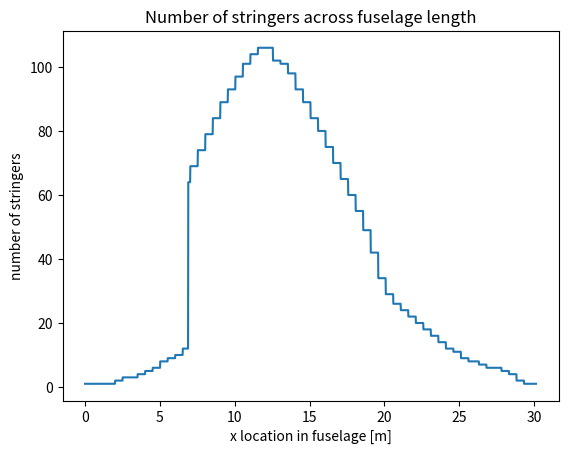

This chart was generated by the following Python code:
# -*- coding: utf-8 -*-
"""
Created on Thu Jun 20 17:13:55 2019

[redacted]
"""

import numpy as np
import matplotlib.pyplot as plt
n = 1980
x = np.linspace(0,30.13,n)
stringer_no_new1 = [1, 1, 1, 1, 1, 1, 1, 1, 1, 1, 1, 1, 1, 1, 1, 1, 1, 1, 1, 1, 1, 1, 1, 1, 1, 1, 1, 1, 1, 1, 1, 1, 1, 1, 1, 1, 1, 1, 1, 1, 1, 1, 1, 1, 1, 1, 1, 1, 1, 1, 1, 1, 1, 1, 1, 1, 1, 1, 1, 1, 1, 1, 1, 1, 1, 1, 1, 1, 1, 1, 1, 1, 1, 1, 1, 1, 1, 1, 1, 1, 1, 1, 1, 1, 1, 1, 1, 1, 1, 1, 1, 1, 1, 1, 1, 1, 1, 1, 1, 1, 1, 1, 1, 1, 1, 1, 1, 1, 1, 1, 1, 1, 1, 1, 1, 1, 1, 1, 1, 1, 1, 1, 1, 1, 1, 1, 1, 1, 1, 1, 1, 1, 2, 2, 2, 2, 2, 2, 2, 2, 2, 2, 2, 2, 2, 2, 2, 2, 2, 2, 2, 2, 2, 2, 2, 2, 2, 2, 2, 2, 2, 2, 2, 2, 2, 3, 3, 3, 3, 3, 3, 3, 3, 3, 3, 3, 3, 3, 3, 3, 3, 3, 3, 3, 3, 3, 3, 3, 3, 3, 3, 3, 3, 3, 3, 3, 3, 3, 3, 3, 3, 3, 3, 3, 3, 3, 3, 3, 3, 3, 3, 3, 3, 3, 3, 3, 3, 3, 3, 3, 3, 3, 3, 3, 3, 3, 3, 3, 3, 3, 3, 4, 4, 4, 4, 4, 4, 4, 4, 4, 4, 4, 4, 4, 4, 4, 4, 4, 4, 4, 4, 4, 4, 4, 4, 4, 4, 4, 4, 4, 4, 4, 4, 4, 5, 5, 5, 5, 5, 5, 5, 5, 5, 5, 5, 5, 5, 5, 5, 5, 5, 5, 5, 5, 5, 5, 5, 5, 5, 5, 5, 5, 5, 5, 5, 5, 5, 6, 6, 6, 6, 6, 6, 6, 6, 6, 6, 6, 6, 6, 6, 6, 6, 6, 6, 6, 6, 6, 6, 6, 6, 6, 6, 6, 6, 6, 6, 6, 6, 6, 7, 7, 7, 7, 7, 7, 7, 7, 7, 7, 7, 7, 7, 7, 7, 7, 7, 7, 7, 7, 7, 7, 7, 7, 7, 7, 7, 7, 7, 7, 7, 7, 7, 9, 9, 9, 9, 9, 9, 9, 9, 9, 9, 9, 9, 9, 9, 9, 9, 9, 9, 9, 9, 9, 9, 9, 9, 9, 9, 9, 9, 9, 9, 9, 9, 9, 10, 10, 10, 10, 10, 10, 10, 10, 10, 10, 10, 10, 10, 10, 10, 10, 10, 10, 10, 10, 10, 10, 10, 10, 10, 10, 10, 10, 10, 10, 10, 10, 10, 11, 11, 11, 11, 11, 11, 11, 11, 11, 11, 11, 11, 11, 11, 11, 11, 11, 11, 11, 11, 11, 11, 11, 11, 11, 11, 11, 11, 11, 11, 11, 11, 11, 13, 13, 13, 13, 13, 13, 13, 13, 13, 13, 13, 13, 13, 13, 13, 13, 13, 13, 13, 13, 13, 13, 13, 13, 13, 13, 13, 13, 13, 13, 13, 13, 13, 15, 15, 15, 15, 15, 15, 15, 15, 15, 15, 15, 15, 15, 15, 15, 15, 15, 15, 15, 15, 15, 15, 15, 15, 15, 15, 15, 15, 15, 15, 15, 15, 15, 17, 17, 17, 17, 17, 17, 17, 17, 17, 17, 17, 17, 17, 17, 17, 17, 17, 17, 17, 17, 17, 17, 17, 17, 17, 17, 17, 17, 17, 17, 17, 17, 17, 19, 19, 19, 19, 19, 19, 19, 19, 19, 19, 19, 19, 19, 19, 19, 19, 19, 19, 19, 19, 19, 19, 19, 19, 19, 19, 19, 19, 19, 19, 19, 19, 19, 21, 21, 21, 21, 21, 21, 21, 21, 21, 21, 21, 21, 21, 21, 21, 21, 21, 21, 21, 21, 21, 21, 21, 21, 21, 21, 21, 21, 21, 21, 21, 21, 21, 24, 24, 24, 24, 24, 24, 24, 24, 24, 24, 24, 24, 24, 24, 24, 24, 24, 24, 24, 24, 24, 24, 24, 24, 24, 24, 24, 24, 24, 24, 24, 24, 24, 27, 27, 27, 27, 27, 27, 27, 27, 27, 27, 27, 27, 27, 27, 27, 27, 27, 27, 27, 27, 27, 27, 27, 27, 27, 27, 27, 27, 27, 27, 27, 27, 27, 30, 30, 30, 30, 30, 30, 30, 30, 30, 30, 30, 30, 30, 30, 30, 30, 30, 30, 30, 30, 30, 30, 30, 30, 30, 30, 30, 30, 30, 30, 30, 30, 30, 40, 40, 40, 40, 40, 40, 40, 40, 40, 40, 40, 40, 40, 40, 40, 40, 40, 40, 40, 40, 40, 40, 40, 40, 40, 40, 40, 40, 40, 40, 40, 40, 40, 44, 44, 44, 44, 44, 44, 44, 44, 44, 44, 44, 44, 44, 44, 44, 44, 44, 44, 44, 44, 44, 44, 44, 44, 44, 44, 44, 44, 44, 44, 44, 44, 44, 45, 45, 45, 45, 45, 45, 45, 45, 45, 45, 45, 45, 45, 45, 45, 45, 45, 45, 45, 45, 45, 45, 45, 45, 45, 45, 45, 45, 45, 45, 45, 45, 45, 45, 45, 45, 45, 45, 45, 45, 45, 45, 45, 45, 45, 45, 45, 45, 45, 45, 45, 45, 45, 45, 45, 45, 45, 45, 45, 45, 45, 45, 45, 45, 45, 45, 29, 29, 29, 29, 29, 29, 29, 29, 29, 29, 29, 29, 29, 29, 29, 29, 29, 29, 29, 29, 29, 29, 29, 29, 29, 29, 29, 29, 29, 29, 29, 29, 29, 26, 26, 26, 26, 26, 26, 26, 26, 26, 26, 26, 26, 26, 26, 26, 26, 26, 26, 26, 26, 26, 26, 26, 26, 26, 26, 26, 26, 26, 26, 26, 26, 26, 22, 22, 22, 22, 22, 22, 22, 22, 22, 22, 22, 22, 22, 22, 22, 22, 22, 22, 22, 22, 22, 22, 22, 22, 22, 22, 22, 22, 22, 22, 22, 22, 22, 18, 18, 18, 18, 18, 18, 18, 18, 18, 18, 18, 18, 18, 18, 18, 18, 18, 18, 18, 18, 18, 18, 18, 18, 18, 18, 18, 18, 18, 18, 18, 18, 18, 14, 14, 14, 14, 14, 14, 14, 14, 14, 14, 14, 14, 14, 14, 14, 14, 14, 14, 14, 14, 14, 14, 14, 14, 14, 14, 14, 14, 14, 14, 14, 14, 14, 11, 11, 11, 11, 11, 11, 11, 11, 11, 11, 11, 11, 11, 11, 11, 11, 11, 11, 11, 11, 11, 11, 11, 11, 11, 11, 11, 11, 11, 11, 11, 11, 11, 8, 8, 8, 8, 8, 8, 8, 8, 8, 8, 8, 8, 8, 8, 8, 8, 8, 8, 8, 8, 8, 8, 8, 8, 8, 8, 8, 8, 8, 8, 8, 8, 8, 5, 5, 5, 5, 5, 5, 5, 5, 5, 5, 5, 5, 5, 5, 5, 5, 5, 5, 5, 5, 5, 5, 5, 5, 5, 5, 5, 5, 5, 5, 5, 5, 5, 3, 3, 3, 3, 3, 3, 3, 3, 3, 3, 3, 3, 3, 3, 3, 3, 3, 3, 3, 3, 3, 3, 3, 3, 3, 3, 3, 3, 3, 3, 3, 3, 3, 2, 2, 2, 2, 2, 2, 2, 2, 2, 2, 2, 2, 2, 2, 2, 2, 2, 2, 2, 2, 2, 2, 2, 2, 2, 2, 2, 2, 2, 2, 2, 2, 2, 4, 4, 4, 4, 4, 4, 4, 4, 4, 4, 4, 4, 4, 4, 4, 4, 4, 4, 4, 4, 4, 4, 4, 4, 4, 4, 4, 4, 4, 4, 4, 4, 4, 6, 6, 6, 6, 6, 6, 6, 6, 6, 6, 6, 6, 6, 6, 6, 6, 6, 6, 6, 6, 6, 6, 6, 6, 6, 6, 6, 6, 6, 6, 6, 6, 6, 7, 7, 7, 7, 7, 7, 7, 7, 7, 7, 7, 7, 7, 7, 7, 7, 7, 7, 7, 7, 7, 7, 7, 7, 7, 7, 7, 7, 7, 7, 7, 7, 7, 8, 8, 8, 8, 8, 8, 8, 8, 8, 8, 8, 8, 8, 8, 8, 8, 8, 8, 8, 8, 8, 8, 8, 8, 8, 8, 8, 8, 8, 8, 8, 8, 8, 8, 8, 8, 8, 8, 8, 8, 8, 8, 8, 8, 8, 8, 8, 8, 8, 8, 8, 8, 8, 8, 8, 8, 8, 8, 8, 8, 8, 8, 8, 8, 8, 8, 9, 9, 9, 9, 9, 9, 9, 9, 9, 9, 9, 9, 9, 9, 9, 9, 9, 9, 9, 9, 9, 9, 9, 9, 9, 9, 9, 9, 9, 9, 9, 9, 9, 9, 9, 9, 9, 9, 9, 9, 9, 9, 9, 9, 9, 9, 9, 9, 9, 9, 9, 9, 9, 9, 9, 9, 9, 9, 9, 9, 9, 9, 9, 9, 9, 9, 9, 9, 9, 9, 9, 9, 9, 9, 9, 9, 9, 9, 9, 9, 9, 9, 9, 9, 9, 9, 9, 9, 9, 9, 9, 9, 9, 9, 9, 9, 9, 9, 9, 10, 10, 10, 10, 10, 10, 10, 10, 10, 10, 10, 10, 10, 10, 10, 10, 10, 10, 10, 10, 10, 10, 10, 10, 10, 10, 10, 10, 10, 10, 10, 10, 10, 10, 10, 10, 10, 10, 10, 10, 10, 10, 10, 10, 10, 10, 10, 10, 10, 10, 10, 10, 10, 10, 10, 10, 10, 10, 10, 10, 10, 10, 10, 10, 10, 10, 10, 10, 10, 10, 10, 10, 10, 10, 10, 10, 10, 10, 10, 10, 10, 10, 10, 10, 10, 10, 10, 10, 10, 10, 10, 10, 10, 10, 10, 10, 10, 10, 10, 10, 10, 10, 10, 10, 10, 10, 10, 10, 10, 10, 10, 10, 10, 10, 10, 10, 10, 10, 10, 10, 10, 10, 10, 10, 10, 10, 10, 10, 10, 10, 10, 10, 9, 9, 9, 9, 9, 9, 9, 9, 9, 9, 9, 9, 9, 9, 9, 9, 9, 9, 9, 9, 9, 9, 9, 9, 9, 9, 9, 9, 9, 9, 9, 9, 9, 9, 9, 9, 9, 9, 9, 9, 9, 9, 9, 9, 9, 9, 9, 9, 9, 9, 9, 9, 9, 9, 9, 9, 9, 9, 9, 9, 9, 9, 9, 9, 9, 9, 9, 9, 9, 9, 9, 9, 9, 9, 9, 9, 9, 9, 9, 9, 9, 9, 9, 9, 9, 9, 9, 9, 9, 9, 9, 9, 9, 9, 9, 9, 9, 9, 9, 8, 8, 8, 8, 8, 8, 8, 8, 8, 8, 8, 8, 8, 8, 8, 8, 8, 8, 8, 8, 8, 8, 8, 8, 8, 8, 8, 8, 8, 8, 8, 8, 8, 8, 8, 8, 8, 8, 8, 8, 8, 8, 8, 8, 8, 8, 8, 8, 8, 8, 8, 8, 8, 8, 8, 8, 8, 8, 8, 8, 8, 8, 8, 8, 8, 8, 7, 7, 7, 7, 7, 7, 7, 7, 7, 7, 7, 7, 7, 7, 7, 7, 7, 7, 7, 7, 7, 7, 7, 7, 7, 7, 7, 7, 7, 7, 7, 7, 7, 6, 6, 6, 6, 6, 6, 6, 6, 6, 6, 6, 6, 6, 6, 6, 6, 6, 6, 6, 6, 6, 6, 6, 6, 6, 6, 6, 6, 6, 6, 6, 6, 6, 6, 6, 6, 6, 6, 6, 6, 6, 6, 6, 6, 6, 6, 6, 6, 6, 6, 6, 6, 6, 6, 6, 6, 6, 6, 6, 6, 6, 6, 6, 6, 6, 6, 5, 5, 5, 5, 5, 5, 5, 5, 5, 5, 5, 5, 5, 5, 5, 5, 5, 5, 5, 5, 5, 5, 5, 5, 5, 5, 5, 5, 5, 5, 5, 5, 5, 4, 4, 4, 4, 4, 4, 4, 4, 4, 4, 4, 4, 4, 4, 4, 4, 4, 4, 4, 4, 4, 4, 4, 4, 4, 4, 4, 4, 4, 4, 4, 4, 4, 2, 2, 2, 2, 2, 2, 2, 2, 2, 2, 2, 2, 2, 2, 2, 2, 2, 2, 2, 2, 2, 2, 2, 2, 2, 2, 2, 2, 2, 2, 2, 2, 2, 1, 1, 1, 1, 1, 1, 1, 1, 1, 1, 1, 1, 1, 1, 1, 1, 1, 1, 1, 1, 1, 1, 1, 1, 1, 1, 1, 1, 1, 1, 1, 1, 1, 1, 1, 1, 1, 1, 1, 1, 1, 1, 1, 1, 1, 1, 1, 1, 1, 1, 1, 1, 1]
stringer_no_new = [1, 1, 1, 1, 1, 1, 1, 1, 1, 1, 1, 1, 1, 1, 1, 1, 1, 1, 1, 1, 1, 1, 1, 1, 1, 1, 1, 1, 1, 1, 1, 1, 1, 1, 1, 1, 1, 1, 1, 1, 1, 1, 1, 1, 1, 1, 1, 1, 1, 1, 1, 1, 1, 1, 1, 1, 1, 1, 1, 1, 1, 1, 1, 1, 1, 1, 1, 1, 1, 1, 1, 1, 1, 1, 1, 1, 1, 1, 1, 1, 1, 1, 1, 1, 1, 1, 1, 1, 1, 1, 1, 1, 1, 1, 1, 1, 1, 1, 1, 1, 1, 1, 1, 1, 1, 1, 1, 1, 1, 1, 1, 1, 1, 1, 1, 1, 1, 1, 1, 1, 1, 1, 1, 1, 1, 1, 1, 1, 1, 1, 1, 1, 2, 2, 2, 2, 2, 2, 2, 2, 2, 2, 2, 2, 2, 2, 2, 2, 2, 2, 2, 2, 2, 2, 2, 2, 2, 2, 2, 2, 2, 2, 2, 2, 2, 3, 3, 3, 3, 3, 3, 3, 3, 3, 3, 3, 3, 3, 3, 3, 3, 3, 3, 3, 3, 3, 3, 3, 3, 3, 3, 3, 3, 3, 3, 3, 3, 3, 3, 3, 3, 3, 3, 3, 3, 3, 3, 3, 3, 3, 3, 3, 3, 3, 3, 3, 3, 3, 3, 3, 3, 3, 3, 3, 3, 3, 3, 3, 3, 3, 3, 4, 4, 4, 4, 4, 4, 4, 4, 4, 4, 4, 4, 4, 4, 4, 4, 4, 4, 4, 4, 4, 4, 4, 4, 4, 4, 4, 4, 4, 4, 4, 4, 4, 5, 5, 5, 5, 5, 5, 5, 5, 5, 5, 5, 5, 5, 5, 5, 5, 5, 5, 5, 5, 5, 5, 5, 5, 5, 5, 5, 5, 5, 5, 5, 5, 5, 6, 6, 6, 6, 6, 6, 6, 6, 6, 6, 6, 6, 6, 6, 6, 6, 6, 6, 6, 6, 6, 6, 6, 6, 6, 6, 6, 6, 6, 6, 6, 6, 6, 8, 8, 8, 8, 8, 8, 8, 8, 8, 8, 8, 8, 8, 8, 8, 8, 8, 8, 8, 8, 8, 8, 8, 8, 8, 8, 8, 8, 8, 8, 8, 8, 8, 9, 9, 9, 9, 9, 9, 9, 9, 9, 9, 9, 9, 9, 9, 9, 9, 9, 9, 9, 9, 9, 9, 9, 9, 9, 9, 9, 9, 9, 9, 9, 9, 9, 10, 10, 10, 10, 10, 10, 10, 10, 10, 10, 10, 10, 10, 10, 10, 10, 10, 10, 10, 10, 10, 10, 10, 10, 10, 10, 10, 10, 10, 10, 10, 10, 10, 12, 12, 12, 12, 12, 12, 12, 12, 12, 12, 12, 12, 12, 12, 12, 12, 12, 12, 12, 12, 12, 12, 12, 12, 12, 12, 12, 12, 12, 12, 12, 12, 12, 13, 13, 13, 13, 13, 13, 13, 13, 13, 13, 13, 13, 13, 13, 13, 13, 13, 13, 13, 13, 13, 13, 13, 13, 13, 13, 13, 13, 13, 13, 13, 13, 13, 15, 15, 15, 15, 15, 15, 15, 15, 15, 15, 15, 15, 15, 15, 15, 15, 15, 15, 15, 15, 15, 15, 15, 15, 15, 15, 15, 15, 15, 15, 15, 15, 15, 17, 17, 17, 17, 17, 17, 17, 17, 17, 17, 17, 17, 17, 17, 17, 17, 17, 17, 17, 17, 17, 17, 17, 17, 17, 17, 17, 17, 17, 17, 17, 17, 17, 19, 19, 19, 19, 19, 19, 19, 19, 19, 19, 19, 19, 19, 19, 19, 19, 19, 19, 19, 19, 19, 19, 19, 19, 19, 19, 19, 19, 19, 19, 19, 19, 19, 22, 22, 22, 22, 22, 22, 22, 22, 22, 22, 22, 22, 22, 22, 22, 22, 22, 22, 22, 22, 22, 22, 22, 22, 22, 22, 22, 22, 22, 22, 22, 22, 22, 24, 24, 24, 24, 24, 24, 24, 24, 24, 24, 24, 24, 24, 24, 24, 24, 24, 24, 24, 24, 24, 24, 24, 24, 24, 24, 24, 24, 24, 24, 24, 24, 24, 27, 27, 27, 27, 27, 27, 27, 27, 27, 27, 27, 27, 27, 27, 27, 27, 27, 27, 27, 27, 27, 27, 27, 27, 27, 27, 27, 27, 27, 27, 27, 27, 27, 32, 32, 32, 32, 32, 32, 32, 32, 32, 32, 32, 32, 32, 32, 32, 32, 32, 32, 32, 32, 32, 32, 32, 32, 32, 32, 32, 32, 32, 32, 32, 32, 32, 42, 42, 42, 42, 42, 42, 42, 42, 42, 42, 42, 42, 42, 42, 42, 42, 42, 42, 42, 42, 42, 42, 42, 42, 42, 42, 42, 42, 42, 42, 42, 42, 42, 50, 50, 50, 50, 50, 50, 50, 50, 50, 50, 50, 50, 50, 50, 50, 50, 50, 50, 50, 50, 50, 50, 50, 50, 50, 50, 50, 50, 50, 50, 50, 50, 50, 57, 57, 57, 57, 57, 57, 57, 57, 57, 57, 57, 57, 57, 57, 57, 57, 57, 57, 57, 57, 57, 57, 57, 57, 57, 57, 57, 57, 57, 57, 57, 57, 57, 64, 64, 64, 64, 64, 64, 64, 64, 64, 64, 64, 64, 64, 64, 64, 64, 64, 64, 64, 64, 64, 64, 64, 64, 64, 64, 64, 64, 64, 64, 64, 64, 64, 69, 69, 69, 69, 69, 69, 69, 69, 69, 69, 69, 69, 69, 69, 69, 69, 69, 69, 69, 69, 69, 69, 69, 69, 69, 69, 69, 69, 69, 69, 69, 69, 69, 74, 74, 74, 74, 74, 74, 74, 74, 74, 74, 74, 74, 74, 74, 74, 74, 74, 74, 74, 74, 74, 74, 74, 74, 74, 74, 74, 74, 74, 74, 74, 74, 74, 79, 79, 79, 79, 79, 79, 79, 79, 79, 79, 79, 79, 79, 79, 79, 79, 79, 79, 79, 79, 79, 79, 79, 79, 79, 79, 79, 79, 79, 79, 79, 79, 79, 84, 84, 84, 84, 84, 84, 84, 84, 84, 84, 84, 84, 84, 84, 84, 84, 84, 84, 84, 84, 84, 84, 84, 84, 84, 84, 84, 84, 84, 84, 84, 84, 84, 89, 89, 89, 89, 89, 89, 89, 89, 89, 89, 89, 89, 89, 89, 89, 89, 89, 89, 89, 89, 89, 89, 89, 89, 89, 89, 89, 89, 89, 89, 89, 89, 89, 93, 93, 93, 93, 93, 93, 93, 93, 93, 93, 93, 93, 93, 93, 93, 93, 93, 93, 93, 93, 93, 93, 93, 93, 93, 93, 93, 93, 93, 93, 93, 93, 93, 97, 97, 97, 97, 97, 97, 97, 97, 97, 97, 97, 97, 97, 97, 97, 97, 97, 97, 97, 97, 97, 97, 97, 97, 97, 97, 97, 97, 97, 97, 97, 97, 97, 101, 101, 101, 101, 101, 101, 101, 101, 101, 101, 101, 101, 101, 101, 101, 101, 101, 101, 101, 101, 101, 101, 101, 101, 101, 101, 101, 101, 101, 101, 101, 101, 101, 104, 104, 104, 104, 104, 104, 104, 104, 104, 104, 104, 104, 104, 104, 104, 104, 104, 104, 104, 104, 104, 104, 104, 104, 104, 104, 104, 104, 104, 104, 104, 104, 104, 106, 106, 106, 106, 106, 106, 106, 106, 106, 106, 106, 106, 106, 106, 106, 106, 106, 106, 106, 106, 106, 106, 106, 106, 106, 106, 106, 106, 106, 106, 106, 106, 106, 106, 106, 106, 106, 106, 106, 106, 106, 106, 106, 106, 106, 106, 106, 106, 106, 106, 106, 106, 106, 106, 106, 106, 106, 106, 106, 106, 106, 106, 106, 106, 106, 106, 102, 102, 102, 102, 102, 102, 102, 102, 102, 102, 102, 102, 102, 102, 102, 102, 102, 102, 102, 102, 102, 102, 102, 102, 102, 102, 102, 102, 102, 102, 102, 102, 102, 101, 101, 101, 101, 101, 101, 101, 101, 101, 101, 101, 101, 101, 101, 101, 101, 101, 101, 101, 101, 101, 101, 101, 101, 101, 101, 101, 101, 101, 101, 101, 101, 101, 98, 98, 98, 98, 98, 98, 98, 98, 98, 98, 98, 98, 98, 98, 98, 98, 98, 98, 98, 98, 98, 98, 98, 98, 98, 98, 98, 98, 98, 98, 98, 98, 98, 93, 93, 93, 93, 93, 93, 93, 93, 93, 93, 93, 93, 93, 93, 93, 93, 93, 93, 93, 93, 93, 93, 93, 93, 93, 93, 93, 93, 93, 93, 93, 93, 93, 89, 89, 89, 89, 89, 89, 89, 89, 89, 89, 89, 89, 89, 89, 89, 89, 89, 89, 89, 89, 89, 89, 89, 89, 89, 89, 89, 89, 89, 89, 89, 89, 89, 84, 84, 84, 84, 84, 84, 84, 84, 84, 84, 84, 84, 84, 84, 84, 84, 84, 84, 84, 84, 84, 84, 84, 84, 84, 84, 84, 84, 84, 84, 84, 84, 84, 80, 80, 80, 80, 80, 80, 80, 80, 80, 80, 80, 80, 80, 80, 80, 80, 80, 80, 80, 80, 80, 80, 80, 80, 80, 80, 80, 80, 80, 80, 80, 80, 80, 75, 75, 75, 75, 75, 75, 75, 75, 75, 75, 75, 75, 75, 75, 75, 75, 75, 75, 75, 75, 75, 75, 75, 75, 75, 75, 75, 75, 75, 75, 75, 75, 75, 70, 70, 70, 70, 70, 70, 70, 70, 70, 70, 70, 70, 70, 70, 70, 70, 70, 70, 70, 70, 70, 70, 70, 70, 70, 70, 70, 70, 70, 70, 70, 70, 70, 65, 65, 65, 65, 65, 65, 65, 65, 65, 65, 65, 65, 65, 65, 65, 65, 65, 65, 65, 65, 65, 65, 65, 65, 65, 65, 65, 65, 65, 65, 65, 65, 65, 60, 60, 60, 60, 60, 60, 60, 60, 60, 60, 60, 60, 60, 60, 60, 60, 60, 60, 60, 60, 60, 60, 60, 60, 60, 60, 60, 60, 60, 60, 60, 60, 60, 55, 55, 55, 55, 55, 55, 55, 55, 55, 55, 55, 55, 55, 55, 55, 55, 55, 55, 55, 55, 55, 55, 55, 55, 55, 55, 55, 55, 55, 55, 55, 55, 55, 49, 49, 49, 49, 49, 49, 49, 49, 49, 49, 49, 49, 49, 49, 49, 49, 49, 49, 49, 49, 49, 49, 49, 49, 49, 49, 49, 49, 49, 49, 49, 49, 49, 42, 42, 42, 42, 42, 42, 42, 42, 42, 42, 42, 42, 42, 42, 42, 42, 42, 42, 42, 42, 42, 42, 42, 42, 42, 42, 42, 42, 42, 42, 42, 42, 42, 34, 34, 34, 34, 34, 34, 34, 34, 34, 34, 34, 34, 34, 34, 34, 34, 34, 34, 34, 34, 34, 34, 34, 34, 34, 34, 34, 34, 34, 34, 34, 34, 34, 29, 29, 29, 29, 29, 29, 29, 29, 29, 29, 29, 29, 29, 29, 29, 29, 29, 29, 29, 29, 29, 29, 29, 29, 29, 29, 29, 29, 29, 29, 29, 29, 29, 26, 26, 26, 26, 26, 26, 26, 26, 26, 26, 26, 26, 26, 26, 26, 26, 26, 26, 26, 26, 26, 26, 26, 26, 26, 26, 26, 26, 26, 26, 26, 26, 26, 24, 24, 24, 24, 24, 24, 24, 24, 24, 24, 24, 24, 24, 24, 24, 24, 24, 24, 24, 24, 24, 24, 24, 24, 24, 24, 24, 24, 24, 24, 24, 24, 24, 22, 22, 22, 22, 22, 22, 22, 22, 22, 22, 22, 22, 22, 22, 22, 22, 22, 22, 22, 22, 22, 22, 22, 22, 22, 22, 22, 22, 22, 22, 22, 22, 22, 20, 20, 20, 20, 20, 20, 20, 20, 20, 20, 20, 20, 20, 20, 20, 20, 20, 20, 20, 20, 20, 20, 20, 20, 20, 20, 20, 20, 20, 20, 20, 20, 20, 18, 18, 18, 18, 18, 18, 18, 18, 18, 18, 18, 18, 18, 18, 18, 18, 18, 18, 18, 18, 18, 18, 18, 18, 18, 18, 18, 18, 18, 18, 18, 18, 18, 16, 16, 16, 16, 16, 16, 16, 16, 16, 16, 16, 16, 16, 16, 16, 16, 16, 16, 16, 16, 16, 16, 16, 16, 16, 16, 16, 16, 16, 16, 16, 16, 16, 14, 14, 14, 14, 14, 14, 14, 14, 14, 14, 14, 14, 14, 14, 14, 14, 14, 14, 14, 14, 14, 14, 14, 14, 14, 14, 14, 14, 14, 14, 14, 14, 14, 12, 12, 12, 12, 12, 12, 12, 12, 12, 12, 12, 12, 12, 12, 12, 12, 12, 12, 12, 12, 12, 12, 12, 12, 12, 12, 12, 12, 12, 12, 12, 12, 12, 11, 11, 11, 11, 11, 11, 11, 11, 11, 11, 11, 11, 11, 11, 11, 11, 11, 11, 11, 11, 11, 11, 11, 11, 11, 11, 11, 11, 11, 11, 11, 11, 11, 9, 9, 9, 9, 9, 9, 9, 9, 9, 9, 9, 9, 9, 9, 9, 9, 9, 9, 9, 9, 9, 9, 9, 9, 9, 9, 9, 9, 9, 9, 9, 9, 9, 8, 8, 8, 8, 8, 8, 8, 8, 8, 8, 8, 8, 8, 8, 8, 8, 8, 8, 8, 8, 8, 8, 8, 8, 8, 8, 8, 8, 8, 8, 8, 8, 8, 6, 6, 6, 6, 6, 6, 6, 6, 6, 6, 6, 6, 6, 6, 6, 6, 6, 6, 6, 6, 6, 6, 6, 6, 6, 6, 6, 6, 6, 6, 6, 6, 6, 5, 5, 5, 5, 5, 5, 5, 5, 5, 5, 5, 5, 5, 5, 5, 5, 5, 5, 5, 5, 5, 5, 5, 5, 5, 5, 5, 5, 5, 5, 5, 5, 5, 4, 4, 4, 4, 4, 4, 4, 4, 4, 4, 4, 4, 4, 4, 4, 4, 4, 4, 4, 4, 4, 4, 4, 4, 4, 4, 4, 4, 4, 4, 4, 4, 4, 3, 3, 3, 3, 3, 3, 3, 3, 3, 3, 3, 3, 3, 3, 3, 3, 3, 3, 3, 3, 3, 3, 3, 3, 3, 3, 3, 3, 3, 3, 3, 3, 3, 2, 2, 2, 2, 2, 2, 2, 2, 2, 2, 2, 2, 2, 2, 2, 2, 2, 2, 2, 2, 2, 2, 2, 2, 2, 2, 2, 2, 2, 2, 2, 2, 2, 1, 1, 1, 1, 1, 1, 1, 1, 1, 1, 1, 1, 1, 1, 1, 1, 1, 1, 1, 1, 1, 1, 1, 1, 1, 1, 1, 1, 1, 1, 1, 1, 1, 1, 1, 1, 1, 1, 1, 1, 1, 1, 1, 1, 1, 1, 1, 1, 1, 1, 1, 1, 1, 1, 1, 1, 1, 1, 1, 1, 1, 1, 1, 1, 1, 1, 1, 1, 1, 1, 1, 1, 1, 1, 1, 1, 1, 1, 1, 1, 1, 1, 1, 1, 1, 1, 1, 1, 1, 1, 1, 1, 1, 1, 1, 1, 1, 1, 1]


x_cut1 = 6.817#
x_cut2 = x_cut1 + 5.69#

n_in_frame = 33
k = 0

stringer_no_newestest = []
for j in range(453):
    k = max([stringer_no_new1[j],stringer_no_new[j]])
    stringer_no_newestest.append(k)

for j in range(849,2376):
    k = max([stringer_no_new1[j-376],stringer_no_new[j]])
    stringer_no_newestest.append(k)

plt.figure()
plt.plot(x, stringer_no_newestest)
plt.xlabel("x location in fuselage [m]")
plt.ylabel("number of stringers")
plt.title("Number of stringers across fuselage length")
plt.show()
